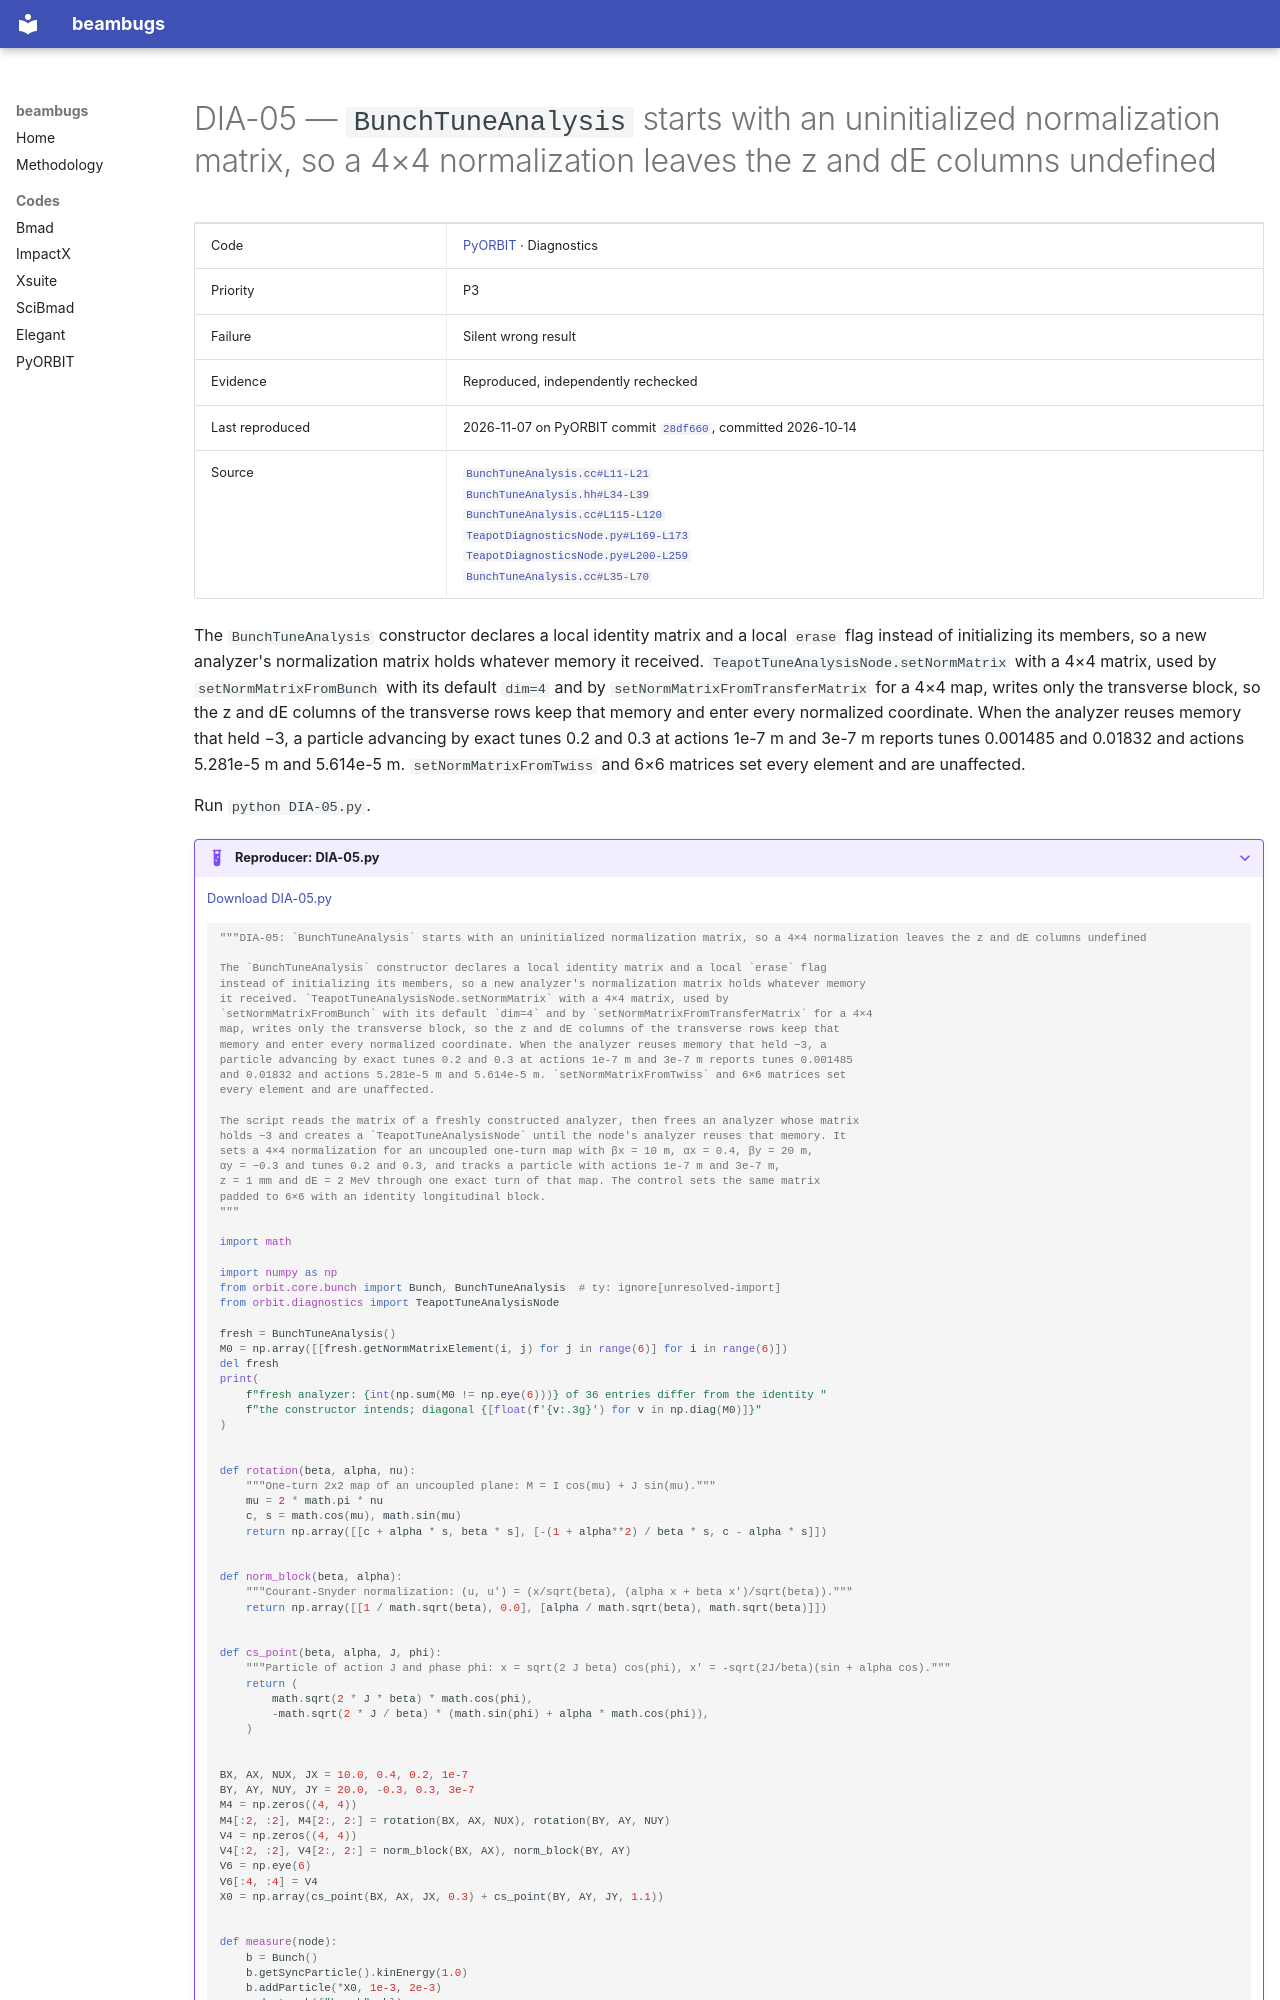

repository: nikitakuklev/beambugs · page: pyorbit/DIA-05/index.html · generator: mkdocs

---
title: "DIA-05: BunchTuneAnalysis starts with an uninitialized normalization matrix, so a 4×4 normalization leaves the z and dE columns undefined"
hide:
  - toc
---

# DIA-05 — `BunchTuneAnalysis` starts with an uninitialized normalization matrix, so a 4×4 normalization leaves the z and dE columns undefined

| | |
|---|---|
| Code | [PyORBIT](../index.md) · Diagnostics |
| Priority | P3 |
| Failure | Silent wrong result |
| Evidence | Reproduced, independently rechecked |
| Last reproduced | 2026-11-07 on PyORBIT commit [`28df660`](https://github.com/PyORBIT-Collaboration/PyORBIT3/commit/28df66018aeb), committed 2026-10-14 |
| Source | [`BunchTuneAnalysis.cc#L11-L21`](https://github.com/PyORBIT-Collaboration/PyORBIT3/blob/28df66018aebe4e2b780b9747f4a2d7b8430a5c0/src/orbit/BunchDiagnostics/BunchTuneAnalysis.cc#L11-L21)<br>[`BunchTuneAnalysis.hh#L34-L39`](https://github.com/PyORBIT-Collaboration/PyORBIT3/blob/28df66018aebe4e2b780b9747f4a2d7b8430a5c0/src/orbit/BunchDiagnostics/BunchTuneAnalysis.hh#L34-L39)<br>[`BunchTuneAnalysis.cc#L115-L120`](https://github.com/PyORBIT-Collaboration/PyORBIT3/blob/28df66018aebe4e2b780b9747f4a2d7b8430a5c0/src/orbit/BunchDiagnostics/BunchTuneAnalysis.cc#L115-L120)<br>[`TeapotDiagnosticsNode.py#L169-L173`](https://github.com/PyORBIT-Collaboration/PyORBIT3/blob/28df66018aebe4e2b780b9747f4a2d7b8430a5c0/py/orbit/diagnostics/TeapotDiagnosticsNode.py#L169-L173)<br>[`TeapotDiagnosticsNode.py#L200-L259`](https://github.com/PyORBIT-Collaboration/PyORBIT3/blob/28df66018aebe4e2b780b9747f4a2d7b8430a5c0/py/orbit/diagnostics/TeapotDiagnosticsNode.py#L200-L259)<br>[`BunchTuneAnalysis.cc#L35-L70`](https://github.com/PyORBIT-Collaboration/PyORBIT3/blob/28df66018aebe4e2b780b9747f4a2d7b8430a5c0/src/orbit/BunchDiagnostics/BunchTuneAnalysis.cc#L35-L70) |

The `BunchTuneAnalysis` constructor declares a local identity matrix and a local `erase` flag instead of initializing its members, so a new analyzer's normalization matrix holds whatever memory it received. `TeapotTuneAnalysisNode.setNormMatrix` with a 4×4 matrix, used by `setNormMatrixFromBunch` with its default `dim=4` and by `setNormMatrixFromTransferMatrix` for a 4×4 map, writes only the transverse block, so the z and dE columns of the transverse rows keep that memory and enter every normalized coordinate. When the analyzer reuses memory that held −3, a particle advancing by exact tunes 0.2 and 0.3 at actions 1e-7 m and 3e-7 m reports tunes 0.001485 and 0.01832 and actions 5.281e-5 m and 5.614e-5 m. `setNormMatrixFromTwiss` and 6×6 matrices set every element and are unaffected.

Run `python DIA-05.py`.

??? example "Reproducer: DIA-05.py"

    [Download DIA-05.py](DIA-05.py)

    ```python
    """DIA-05: `BunchTuneAnalysis` starts with an uninitialized normalization matrix, so a 4×4 normalization leaves the z and dE columns undefined

    The `BunchTuneAnalysis` constructor declares a local identity matrix and a local `erase` flag
    instead of initializing its members, so a new analyzer's normalization matrix holds whatever memory
    it received. `TeapotTuneAnalysisNode.setNormMatrix` with a 4×4 matrix, used by
    `setNormMatrixFromBunch` with its default `dim=4` and by `setNormMatrixFromTransferMatrix` for a 4×4
    map, writes only the transverse block, so the z and dE columns of the transverse rows keep that
    memory and enter every normalized coordinate. When the analyzer reuses memory that held −3, a
    particle advancing by exact tunes 0.2 and 0.3 at actions 1e-7 m and 3e-7 m reports tunes 0.001485
    and 0.01832 and actions 5.281e-5 m and 5.614e-5 m. `setNormMatrixFromTwiss` and 6×6 matrices set
    every element and are unaffected.

    The script reads the matrix of a freshly constructed analyzer, then frees an analyzer whose matrix
    holds −3 and creates a `TeapotTuneAnalysisNode` until the node's analyzer reuses that memory. It
    sets a 4×4 normalization for an uncoupled one-turn map with βx = 10 m, αx = 0.4, βy = 20 m,
    αy = −0.3 and tunes 0.2 and 0.3, and tracks a particle with actions 1e-7 m and 3e-7 m,
    z = 1 mm and dE = 2 MeV through one exact turn of that map. The control sets the same matrix
    padded to 6×6 with an identity longitudinal block.
    """

    import math

    import numpy as np
    from orbit.core.bunch import Bunch, BunchTuneAnalysis  # ty: ignore[unresolved-import]
    from orbit.diagnostics import TeapotTuneAnalysisNode

    fresh = BunchTuneAnalysis()
    M0 = np.array([[fresh.getNormMatrixElement(i, j) for j in range(6)] for i in range(6)])
    del fresh
    print(
        f"fresh analyzer: {int(np.sum(M0 != np.eye(6)))} of 36 entries differ from the identity "
        f"the constructor intends; diagonal {[float(f'{v:.3g}') for v in np.diag(M0)]}"
    )


    def rotation(beta, alpha, nu):
        """One-turn 2x2 map of an uncoupled plane: M = I cos(mu) + J sin(mu)."""
        mu = 2 * math.pi * nu
        c, s = math.cos(mu), math.sin(mu)
        return np.array([[c + alpha * s, beta * s], [-(1 + alpha**2) / beta * s, c - alpha * s]])


    def norm_block(beta, alpha):
        """Courant-Snyder normalization: (u, u') = (x/sqrt(beta), (alpha x + beta x')/sqrt(beta))."""
        return np.array([[1 / math.sqrt(beta), 0.0], [alpha / math.sqrt(beta), math.sqrt(beta)]])
